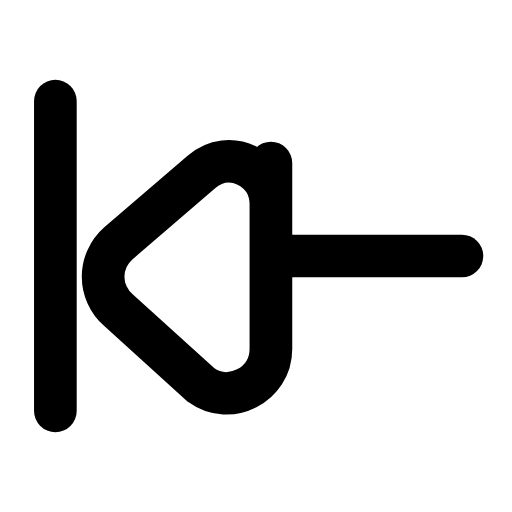
t = 0.00 s
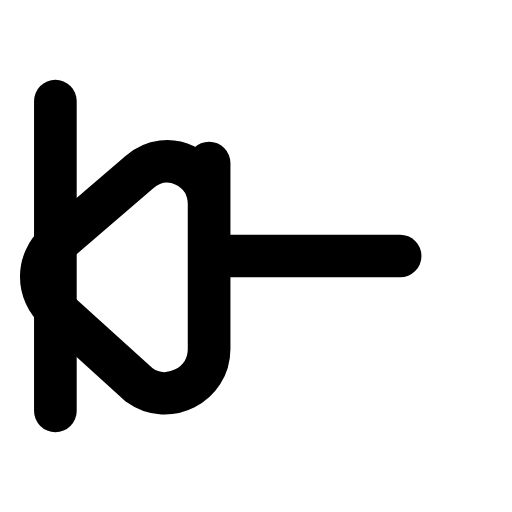
t = 0.21 s
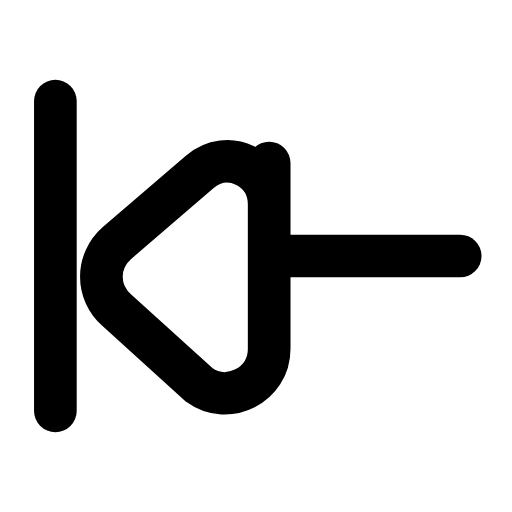
t = 0.42 s
t = 0.61 s: frame unchanged from t = 0.00 s, image omitted
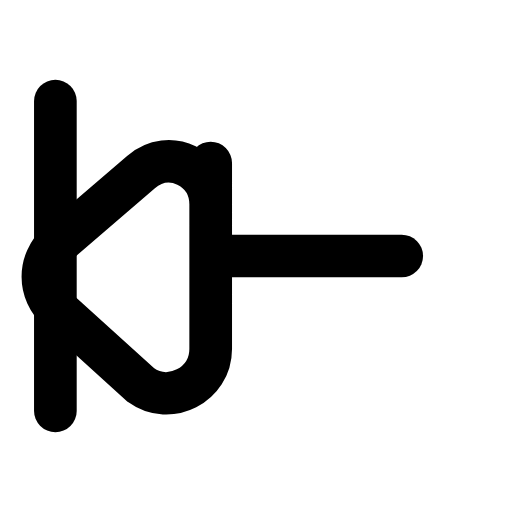
t = 0.84 s
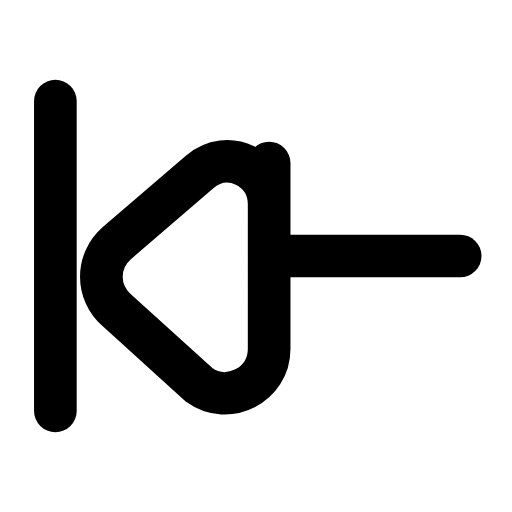
t = 1.03 s

The animated SVG that drew these frames (rendered in a browser with its animation timeline set to each time). Animation: 1 SMIL element (animateTransform=1); one cycle of 1.25 s, repeats indefinitely.

<svg xmlns="http://www.w3.org/2000/svg" width="24" height="24" viewBox="0 0 24 24" fill="none"><g transform="translate(-2.547 -2.52) scale(1.21)"><line stroke="currentColor" stroke-width="1.653" stroke-linecap="round" stroke-linejoin="round" fill="none" x1="4.25" y1="6" x2="4.25" y2="18"></line><g><animateTransform attributeName="transform" type="translate" values="0 0;-2.4 0;0 0;0 0;-2.4 0;0 0;0 0" keyTimes="0;0.225;0.45;0.6;0.75;0.9;1" dur="1.25s" repeatCount="indefinite" calcMode="spline" keySplines="0.16 1 0.3 1;0.16 1 0.3 1;0.16 1 0.3 1;0.16 1 0.3 1;0.16 1 0.3 1;0.16 1 0.3 1"/><line stroke="currentColor" stroke-width="1.653" stroke-linecap="round" stroke-linejoin="round" fill="none" x1="13" y1="12" x2="20" y2="12"></line><path stroke="currentColor" stroke-width="1.653" stroke-linecap="round" stroke-linejoin="round" fill="none" d="M12.6 8.4L12.6 15.6C12.6 17 11 17.8 9.9 17L6.7 14.1C5.9 13.4 5.9 12.2 6.7 11.5L9.9 8.75C11 7.8 12.6 8.6 12.6 10Z"></path></g></g></svg>
